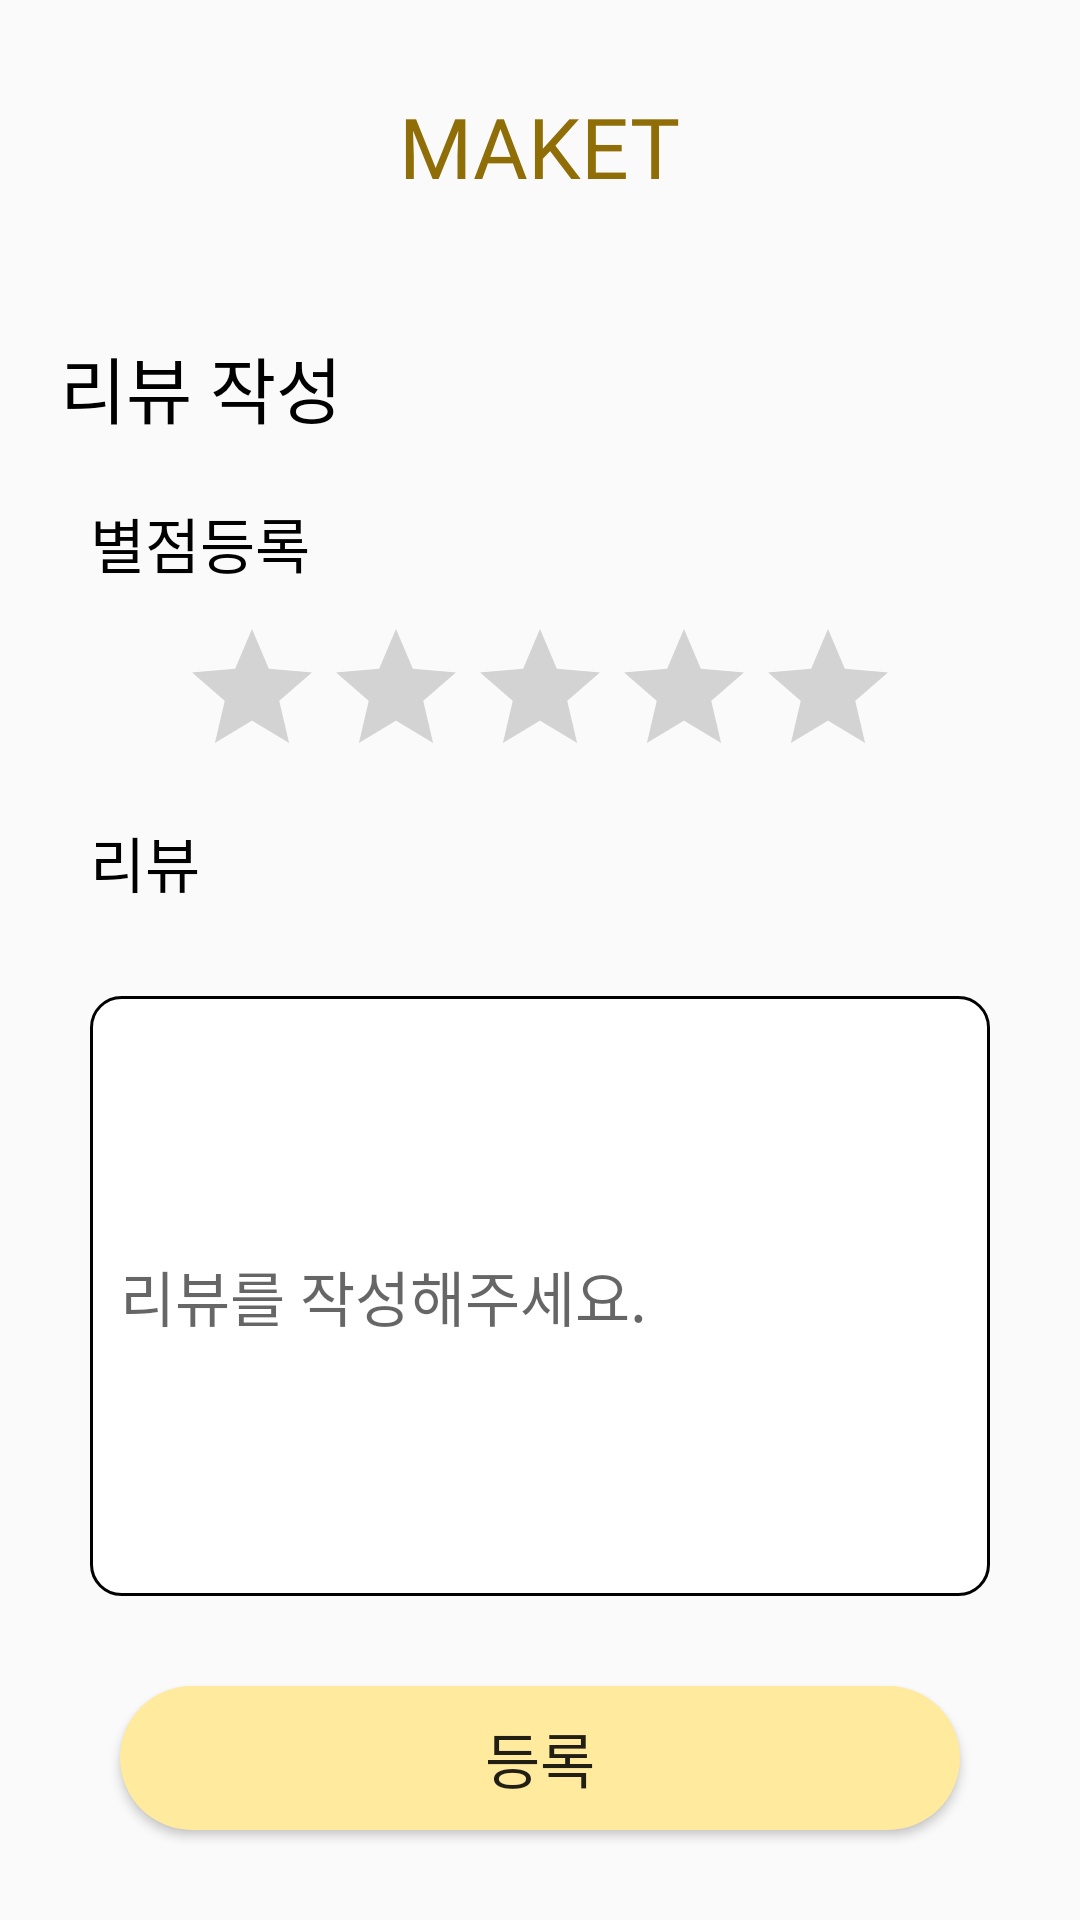

The Android layout XML behind this screen, and the referenced resources:
<!-- AndroidManifest.xml: application theme Theme.Second -->
<!-- res/layout/activity_write_review.xml -->
<LinearLayout xmlns:android="http://schemas.android.com/apk/res/android"
    xmlns:app="http://schemas.android.com/apk/res-auto"
    xmlns:tools="http://schemas.android.com/tools"
    android:id="@+id/main"
    android:layout_width="match_parent"
    android:layout_height="match_parent"
    android:orientation="vertical"
    tools:context=".Review.WriteReview">

    <TextView
        android:id="@+id/textView7"
        android:layout_width="wrap_content"
        android:layout_height="wrap_content"
        android:layout_gravity="center"
        android:layout_marginTop="30dp"
        android:layout_marginBottom="14dp"
        android:fontFamily="@font/poetsenone_regular"
        android:text="MAKET"
        android:textColor="#906E07"
        android:textSize="28sp" />

    <TextView
        android:id="@+id/textView9"
        android:layout_width="match_parent"
        android:layout_height="wrap_content"
        android:layout_marginLeft="20dp"
        android:layout_marginTop="30dp"
        android:text="리뷰 작성"
        android:textColor="#000000"
        android:textSize="24sp" />

    <TextView
        android:id="@+id/textView10"
        android:layout_width="match_parent"
        android:layout_height="wrap_content"
        android:layout_marginLeft="30dp"
        android:layout_marginTop="20dp"
        android:text="별점등록"
        android:textColor="#000000"
        android:textSize="20dp" />

    <RatingBar
        android:id="@+id/ratingBar"
        android:layout_marginTop="10dp"
        android:layout_gravity="center"
        android:layout_width="wrap_content"
        android:layout_height="wrap_content"
        android:numStars="5"
        android:stepSize="0.5"
        android:max="5"
        android:isIndicator="false" />

    <TextView
        android:id="@+id/textView27"
        android:layout_width="match_parent"
        android:layout_height="wrap_content"
        android:layout_marginLeft="30dp"
        android:layout_marginTop="10dp"
        android:text="리뷰"
        android:textColor="#000000"
        android:textSize="20dp" />

    <EditText
        android:id="@+id/editTextText"
        android:layout_width="300dp"
        android:layout_height="200dp"
        android:layout_gravity="center"
        android:layout_margin="30dp"
        android:background="@drawable/memo_border"
        android:ems="10"
        android:inputType="text"
        android:hint="리뷰를 작성해주세요."
        android:textSize="20sp"
        android:padding="10dp" />

    <Button
        android:id="@+id/okButton"
        android:layout_width="match_parent"
        android:layout_height="wrap_content"
        android:layout_marginLeft="40dp"
        android:layout_marginRight="40dp"
        android:text="등록"
        android:textSize="20sp"
        android:background="@drawable/rounded_coner"/>

</LinearLayout>
<!-- resources referenced by this layout -->
<resources>
  <!-- drawable memo_border (drawable) -->
  <?xml version="1.0" encoding="utf-8"?>
  <selector xmlns:android="http://schemas.android.com/apk/res/android">
      <item>
          <shape android:shape="rectangle">
              <solid android:color="#ffffff" />
              <stroke android:width="1dp" android:color="@color/black"/>
              <corners android:radius="10dp"/>
          </shape>
  
      </item>
  
      <item android:top = "1dp"
          android:right= "1dp"
          android:left="1dp"
          android:bottom="1dp">
  
          <shape android:shape="rectangle">
              <solid android:color= "@color/black" />
          </shape>
  
      </item>
  
  </selector>
  <!-- drawable rounded_coner (drawable) -->
  <?xml version="1.0" encoding="utf-8"?>
  <shape xmlns:android="http://schemas.android.com/apk/res/android"
      android:shape="rectangle" >
  
      <solid android:color="#FFEA9E" />
  
      <corners android:radius="50dip" />
  
  
  
  </shape>
  <style name="Theme.Second" parent="Base.Theme.Second" />
  <style name="Base.Theme.Second" parent="Theme.AppCompat.Light">
          
          
      </style>
  <!-- not gathered from this repository: default colours our renderer supplied (Android Studio template values) -->
  <color name="black">#FF000000</color>
</resources>
